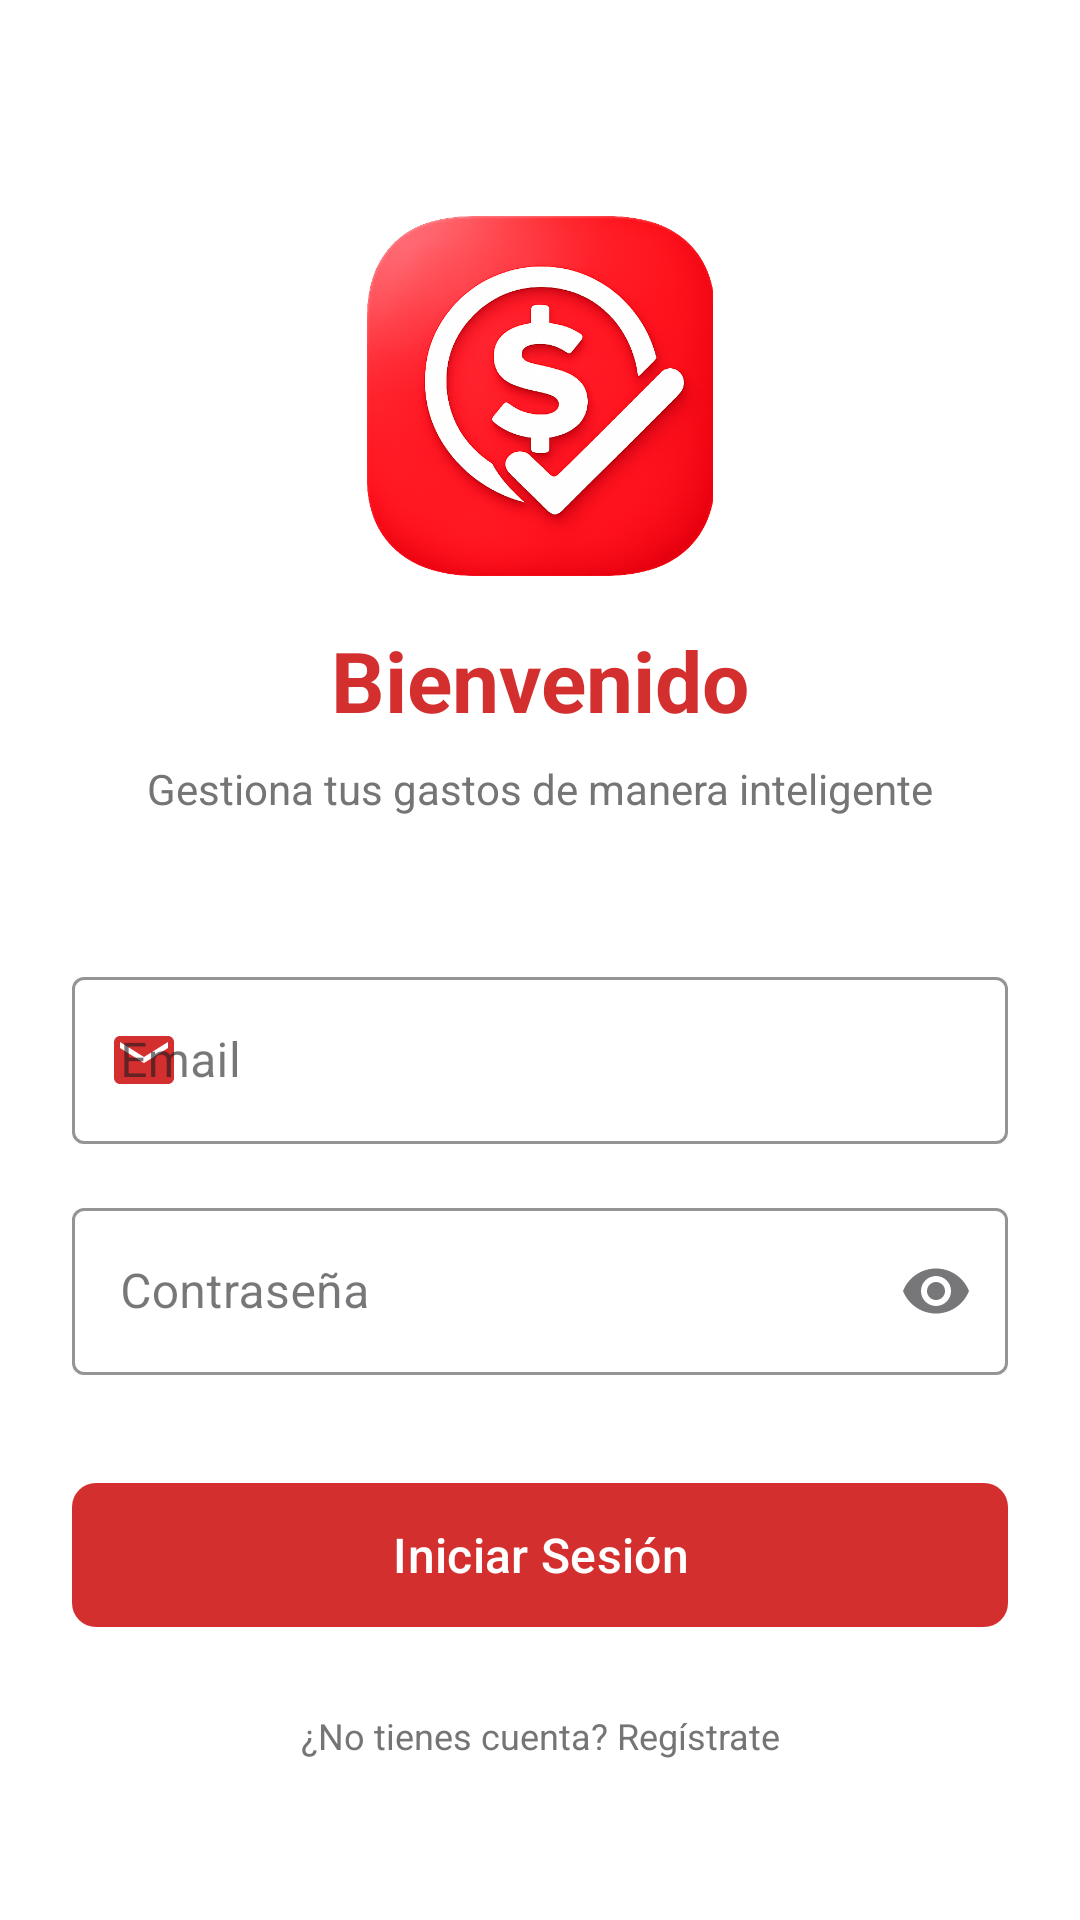

The Android layout XML behind this screen, and the referenced resources:
<!-- AndroidManifest.xml: activity theme Theme.DineroOk.NoActionBar -->
<!-- res/layout/activity_login.xml -->
<?xml version="1.0" encoding="utf-8"?>
<androidx.constraintlayout.widget.ConstraintLayout xmlns:android="http://schemas.android.com/apk/res/android"
    xmlns:app="http://schemas.android.com/apk/res-auto"
    xmlns:tools="http://schemas.android.com/tools"
    android:layout_width="match_parent"
    android:layout_height="match_parent"
    android:background="@color/background_light"
    android:padding="24dp"
    tools:context=".ui.login.LoginActivity">

    
    <ImageView
        android:id="@+id/ivLogo"
        android:layout_width="120dp"
        android:layout_height="120dp"
        android:layout_marginTop="48dp"
        android:contentDescription="@string/app_name"
        android:src="@drawable/logo_login"
        app:layout_constraintEnd_toEndOf="parent"
        app:layout_constraintStart_toStartOf="parent"
        app:layout_constraintTop_toTopOf="parent" />

    
    <TextView
        android:id="@+id/tvTitle"
        android:layout_width="wrap_content"
        android:layout_height="wrap_content"
        android:layout_marginTop="16dp"
        android:text="@string/login_title"
        android:textColor="@color/primary"
        android:textSize="28sp"
        android:textStyle="bold"
        app:layout_constraintEnd_toEndOf="parent"
        app:layout_constraintStart_toStartOf="parent"
        app:layout_constraintTop_toBottomOf="@id/ivLogo" />

    
    <TextView
        android:id="@+id/tvSubtitle"
        android:layout_width="wrap_content"
        android:layout_height="wrap_content"
        android:layout_marginTop="8dp"
        android:text="@string/login_subtitle"
        android:textColor="@color/text_secondary"
        android:textSize="14sp"
        app:layout_constraintEnd_toEndOf="parent"
        app:layout_constraintStart_toStartOf="parent"
        app:layout_constraintTop_toBottomOf="@id/tvTitle" />

    
    <com.google.android.material.textfield.TextInputLayout
        android:id="@+id/tilEmail"
        style="@style/Widget.MaterialComponents.TextInputLayout.OutlinedBox"
        android:layout_width="0dp"
        android:layout_height="wrap_content"
        android:layout_marginTop="48dp"
        android:hint="@string/login_email_hint"
        app:boxStrokeColor="@color/primary"
        app:hintTextColor="@color/primary"
        app:startIconDrawable="@drawable/ic_email"
        app:startIconTint="@color/primary"
        app:layout_constraintEnd_toEndOf="parent"
        app:layout_constraintStart_toStartOf="parent"
        app:layout_constraintTop_toBottomOf="@id/tvSubtitle">

        <com.google.android.material.textfield.TextInputEditText
            android:id="@+id/etEmail"
            android:layout_width="match_parent"
            android:layout_height="wrap_content"
            android:inputType="textEmailAddress"
            android:maxLines="1" />
    </com.google.android.material.textfield.TextInputLayout>

    
    <com.google.android.material.textfield.TextInputLayout
        android:id="@+id/tilPassword"
        style="@style/Widget.MaterialComponents.TextInputLayout.OutlinedBox"
        android:layout_width="0dp"
        android:layout_height="wrap_content"
        android:layout_marginTop="16dp"
        android:hint="@string/login_password_hint"
        app:boxStrokeColor="@color/primary"
        app:endIconMode="password_toggle"
        app:hintTextColor="@color/primary"
        app:startIconDrawable="@drawable/ic_lock"
        app:startIconTint="@color/primary"
        app:layout_constraintEnd_toEndOf="parent"
        app:layout_constraintStart_toStartOf="parent"
        app:layout_constraintTop_toBottomOf="@id/tilEmail">

        <com.google.android.material.textfield.TextInputEditText
            android:id="@+id/etPassword"
            android:layout_width="match_parent"
            android:layout_height="wrap_content"
            android:inputType="textPassword"
            android:maxLines="1" />
    </com.google.android.material.textfield.TextInputLayout>

    
    <com.google.android.material.button.MaterialButton
        android:id="@+id/btnLogin"
        android:layout_width="0dp"
        android:layout_height="56dp"
        android:layout_marginTop="32dp"
        android:text="@string/login_button"
        android:textSize="16sp"
        app:cornerRadius="8dp"
        app:layout_constraintEnd_toEndOf="parent"
        app:layout_constraintStart_toStartOf="parent"
        app:layout_constraintTop_toBottomOf="@id/tilPassword" />

    
    <ProgressBar
        android:id="@+id/progressBar"
        android:layout_width="wrap_content"
        android:layout_height="wrap_content"
        android:indeterminateTint="@color/primary"
        android:visibility="gone"
        app:layout_constraintBottom_toBottomOf="@id/btnLogin"
        app:layout_constraintEnd_toEndOf="@id/btnLogin"
        app:layout_constraintStart_toStartOf="@id/btnLogin"
        app:layout_constraintTop_toTopOf="@id/btnLogin" />

    
    <TextView
        android:id="@+id/tvInfo"
        android:layout_width="0dp"
        android:layout_height="wrap_content"
        android:layout_marginTop="24dp"
        android:gravity="center"
        android:text="@string/login_info"
        android:textColor="@color/text_secondary"
        android:textSize="12sp"
        app:layout_constraintEnd_toEndOf="parent"
        app:layout_constraintStart_toStartOf="parent"
        app:layout_constraintTop_toBottomOf="@id/btnLogin" />

</androidx.constraintlayout.widget.ConstraintLayout>
<!-- resources referenced by this layout -->
<resources>
  <color name="background_light">#FFFFFF</color>
  <color name="primary">#D32F2F</color>
  <color name="text_secondary">#757575</color>
  <!-- drawable ic_email (drawable) -->
  <vector xmlns:android="http://schemas.android.com/apk/res/android"
      android:width="24dp"
      android:height="24dp"
      android:viewportWidth="24"
      android:viewportHeight="24">
      <path
          android:fillColor="#000000"
          android:pathData="M20,4H4C2.9,4 2.01,4.9 2.01,6L2,18c0,1.1 0.9,2 2,2h16c1.1,0 2,-0.9 2,-2V6C22,4.9 21.1,4 20,4zM20,8l-8,5L4,8V6l8,5l8,-5V8z"/>
  </vector>
  <!-- drawable logo_login: png bitmap (drawable, 654305 bytes) -->
  <string name="app_name">Gestor de Gastos</string>
  <string name="login_button">Iniciar Sesión</string>
  <string name="login_email_hint">Email</string>
  <string name="login_info">¿No tienes cuenta? Regístrate</string>
  <string name="login_password_hint">Contraseña</string>
  <string name="login_subtitle">Gestiona tus gastos de manera inteligente</string>
  <string name="login_title">Bienvenido</string>
  <style name="Theme.DineroOk.NoActionBar">
          <item name="windowActionBar">false</item>
          <item name="windowNoTitle">true</item>
      </style>
</resources>
